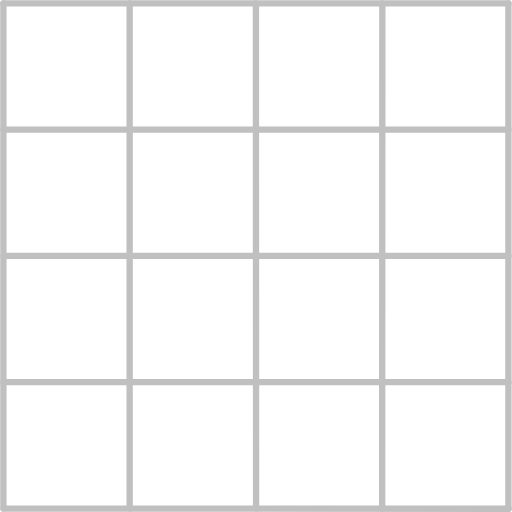
t = 0.00 s
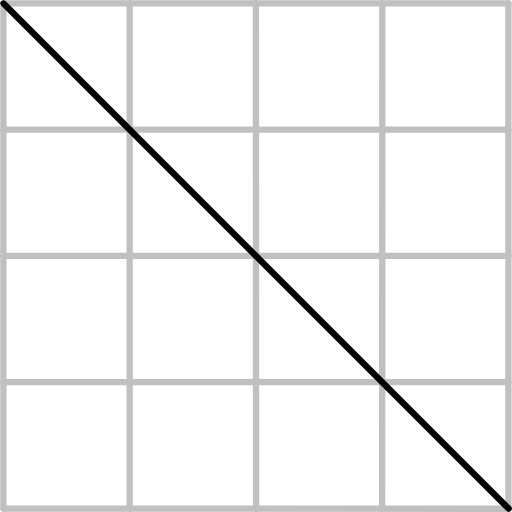
t = 2.00 s
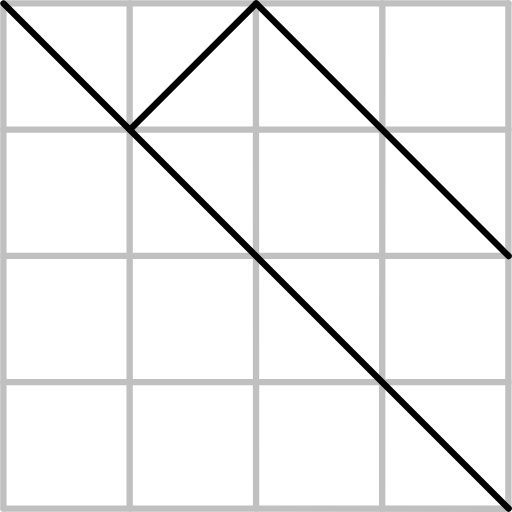
t = 3.00 s
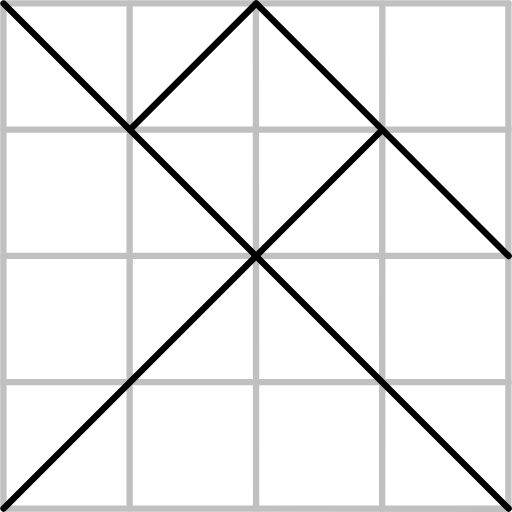
t = 5.00 s
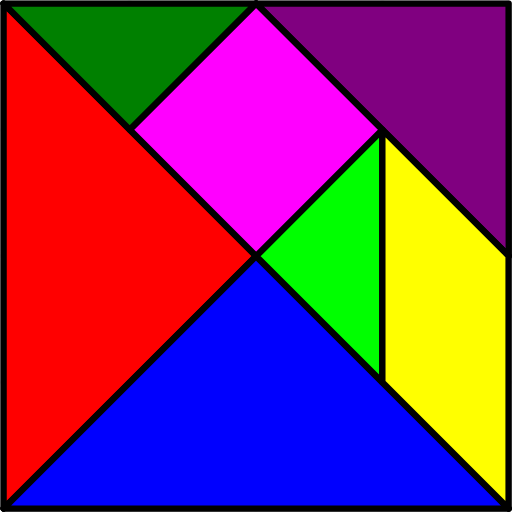
t = 6.50 s
t = 8.00 s: frame unchanged from t = 0.00 s, image omitted

The animated SVG that drew these frames (rendered in a browser with its animation timeline set to each time). Animation: 26 SMIL elements (animate=26); one cycle of 8.00 s.

<?xml version="1.0" encoding="UTF-8"?>

<svg version="1.1" baseProfile="tiny" width="57.22mm" height="57.22mm" viewBox="0 0 5722 5722" preserveAspectRatio="xMidYMid" fill-rule="evenodd" clip-path="url(#presentation_clip_path)" stroke-width="28.222" stroke-linejoin="round" xmlns="http://www.w3.org/2000/svg" xmlns:ooo="http://xml.openoffice.org/svg/export" xmlns:xlink="http://www.w3.org/1999/xlink" xml:space="preserve">
 <defs class="ClipPathGroup">
  <clipPath id="presentation_clip_path" clipPathUnits="userSpaceOnUse">
   <rect x="0" y="0" width="5722" height="5722"/>
  </clipPath>
 </defs>
 <defs class="TextShapeIndex">
  
 </defs>
 <defs class="TextEmbeddedBitmaps"/>
 <g>
  <g id="id2" class="Master_Slide">
   <g id="bg-id2" class="Background"/>
   <g id="bo-id2" class="BackgroundObjects"/>
  </g>
 </g>
 <g class="SlideGroup">
  <g>
   <g id="id1" class="Slide" clip-path="url(#presentation_clip_path)">
    <g class="Page">
     <g class="Group">
      <g class="com.sun.star.drawing.PolyLineShape">
       <g id="id3" opacity="0"><animate id="first" attributeName="opacity" from="100" to="100" begin="0ms;last.end+0ms" dur="1ms" fill="freeze"/><animate attributeName="opacity" from="100" to="100" begin="last.end" dur="1ms" fill="freeze"/>
        <path fill="none" stroke="rgb(192,192,192)" stroke-width="71" stroke-linejoin="round" stroke-linecap="round" d="M 41,5684 L 5684,5686"/>
        <path fill="none" stroke="rgb(192,192,192)" stroke-width="71" stroke-linejoin="round" stroke-linecap="round" d="M 37,4271 L 5682,4271"/>
        <path fill="none" stroke="rgb(192,192,192)" stroke-width="71" stroke-linejoin="round" stroke-linecap="round" d="M 40,2860 L 5682,2860"/>
        <path fill="none" stroke="rgb(192,192,192)" stroke-width="71" stroke-linejoin="round" stroke-linecap="round" d="M 39,1449 L 5682,1449"/>
        <path fill="none" stroke="rgb(192,192,192)" stroke-width="71" stroke-linejoin="round" stroke-linecap="round" d="M 38,38 L 5682,38"/>
        <path fill="none" stroke="rgb(192,192,192)" stroke-width="71" stroke-linejoin="round" stroke-linecap="round" d="M 38,5682 L 38,38"/>
        <path fill="none" stroke="rgb(192,192,192)" stroke-width="71" stroke-linejoin="round" stroke-linecap="round" d="M 1449,5682 L 1449,37"/>
        <path fill="none" stroke="rgb(192,192,192)" stroke-width="71" stroke-linejoin="round" stroke-linecap="round" d="M 2862,5682 L 2860,38"/>
        <path fill="none" stroke="rgb(192,192,192)" stroke-width="71" stroke-linejoin="round" stroke-linecap="round" d="M 4271,5682 L 4273,37"/>
        <path fill="none" stroke="rgb(192,192,192)" stroke-width="71" stroke-linejoin="round" stroke-linecap="round" d="M 5682,5682 L 5682,38"/>
       </g>
      </g>
      <g class="com.sun.star.drawing.LineShape">
       <g id="id4" opacity="0"><animate  attributeName="opacity" from="100" to="100" begin="first.end+1000ms" dur="1ms" fill="freeze"/><animate attributeName="opacity" from="100" to="0" begin="last.end" dur="1ms" fill="freeze"/>
        <path fill="none" stroke="rgb(0,0,0)" stroke-width="71" stroke-linejoin="round" stroke-linecap="round" d="M 40,40 L 5684,5684"/>
       </g>
      </g>
      <g class="com.sun.star.drawing.LineShape">
       <g id="id5" opacity="0"><animate  attributeName="opacity" from="100" to="100" begin="first.end+2000ms" dur="1ms" fill="freeze"/><animate attributeName="opacity" from="100" to="0" begin="last.end" dur="1ms" fill="freeze"/>
        <path fill="none" stroke="rgb(0,0,0)" stroke-width="71" stroke-linejoin="round" stroke-linecap="round" d="M 2864,40 L 5684,2862"/>
       </g>
      </g>
      <g class="com.sun.star.drawing.LineShape">
       <g id="id6" opacity="0"><animate  attributeName="opacity" from="100" to="100" begin="first.end+3000ms" dur="1ms" fill="freeze"/><animate attributeName="opacity" from="100" to="0" begin="last.end" dur="1ms" fill="freeze"/>
        <path fill="none" stroke="rgb(0,0,0)" stroke-width="71" stroke-linejoin="round" stroke-linecap="round" d="M 1451,1451 L 2862,40"/>
       </g>
      </g>
      <g class="com.sun.star.drawing.LineShape">
       <g id="id7" opacity="0"><animate  attributeName="opacity" from="100" to="100" begin="first.end+4000ms" dur="1ms" fill="freeze"/><animate attributeName="opacity" from="100" to="0" begin="last.end" dur="1ms" fill="freeze"/>
        <path fill="none" stroke="rgb(0,0,0)" stroke-width="71" stroke-linejoin="round" stroke-linecap="round" d="M 40,5684 L 4273,1451"/>
       </g>
      </g>
      <g class="com.sun.star.drawing.LineShape">
       <g id="id8" opacity="0"><animate  attributeName="opacity" from="100" to="100" begin="first.end+5000ms" dur="1ms" fill="freeze"/><animate attributeName="opacity" from="100" to="0" begin="last.end" dur="1ms" fill="freeze"/>
        <path fill="none" stroke="rgb(0,0,0)" stroke-width="71" stroke-linejoin="round" stroke-linecap="round" d="M 4273,1451 L 4275,4273"/>
       </g>
      </g>
      <g class="com.sun.star.drawing.PolyPolygonShape">
       <g id="id9" opacity="0"><animate  attributeName="opacity" from="100" to="100" begin="first.end+6000ms" dur="1ms" fill="freeze"/><animate attributeName="opacity" from="100" to="0" begin="last.end" dur="1ms" fill="freeze"/>
        <path fill="rgb(255,0,0)" stroke="none" d="M 40,5684 L 40,40 2862,2862 40,5684 Z"/>
        <path fill="none" stroke="rgb(0,0,0)" stroke-width="71" stroke-linejoin="round" stroke-linecap="round" d="M 40,5684 L 40,40 2862,2862 40,5684 Z"/>
       </g>
      </g>
      <g class="com.sun.star.drawing.PolyPolygonShape">
       <g id="id10" opacity="0"><animate  attributeName="opacity" from="100" to="100" begin="first.end+6000ms" dur="1ms" fill="freeze"/><animate attributeName="opacity" from="100" to="0" begin="last.end" dur="1ms" fill="freeze"/>
        <path fill="rgb(0,0,255)" stroke="none" d="M 40,5684 L 5684,5684 2862,2862 40,5684 Z"/>
        <path fill="none" stroke="rgb(0,0,0)" stroke-width="71" stroke-linejoin="round" stroke-linecap="round" d="M 40,5684 L 5684,5684 2862,2862 40,5684 Z"/>
       </g>
      </g>
      <g class="com.sun.star.drawing.PolyPolygonShape">
       <g id="id11" opacity="0"><animate  attributeName="opacity" from="100" to="100" begin="first.end+6000ms" dur="1ms" fill="freeze"/><animate attributeName="opacity" from="100" to="0" begin="last.end" dur="1ms" fill="freeze"/>
        <path fill="rgb(0,128,0)" stroke="none" d="M 40,40 L 2862,40 1451,1451 40,40 Z"/>
        <path fill="none" stroke="rgb(0,0,0)" stroke-width="71" stroke-linejoin="round" stroke-linecap="round" d="M 40,40 L 2862,40 1451,1451 40,40 Z"/>
       </g>
      </g>
      <g class="com.sun.star.drawing.PolyPolygonShape">
       <g id="id12" opacity="0"><animate  attributeName="opacity" from="100" to="100" begin="first.end+6000ms" dur="1ms" fill="freeze"/><animate attributeName="opacity" from="100" to="0" begin="last.end" dur="1ms" fill="freeze"/>
        <path fill="rgb(128,0,128)" stroke="none" d="M 2862,40 L 5684,40 5686,2862 2862,40 Z"/>
        <path fill="none" stroke="rgb(0,0,0)" stroke-width="71" stroke-linejoin="round" stroke-linecap="round" d="M 2862,40 L 5684,40 5686,2862 2862,40 Z"/>
       </g>
      </g>
      <g class="com.sun.star.drawing.PolyPolygonShape">
       <g id="id13" opacity="0"><animate  attributeName="opacity" from="100" to="100" begin="first.end+6000ms" dur="1ms" fill="freeze"/><animate attributeName="opacity" from="100" to="0" begin="last.end" dur="1ms" fill="freeze"/>
        <path fill="rgb(0,255,0)" stroke="none" d="M 4273,4273 L 2862,2862 4273,1451 4273,4273 Z"/>
        <path fill="none" stroke="rgb(0,0,0)" stroke-width="71" stroke-linejoin="round" stroke-linecap="round" d="M 4273,4273 L 2862,2862 4273,1451 4273,4273 Z"/>
       </g>
      </g>
      <g class="com.sun.star.drawing.PolyPolygonShape">
       <g id="id14" opacity="0"><animate  attributeName="opacity" from="100" to="100" begin="first.end+6000ms" dur="1ms" fill="freeze"/><animate attributeName="opacity" from="100" to="0" begin="last.end" dur="1ms" fill="freeze"/>
        <path fill="rgb(255,0,255)" stroke="none" d="M 2862,40 L 1451,1451 2862,2862 4273,1451 2862,40 Z"/>
        <path fill="none" stroke="rgb(0,0,0)" stroke-width="71" stroke-linejoin="round" stroke-linecap="round" d="M 2862,40 L 1451,1451 2862,2862 4273,1451 2862,40 Z"/>
       </g>
      </g>
      <g class="com.sun.star.drawing.PolyPolygonShape">
       <g id="id15" opacity="0"><animate  attributeName="opacity" from="100" to="100" begin="first.end+6000ms" dur="2001ms" id="last" fill="freeze"/><animate attributeName="opacity" from="100" to="0" begin="last.end" dur="1ms" fill="freeze"/>
        <path fill="rgb(255,255,0)" stroke="none" d="M 4273,4271 L 4273,1451 5684,2860 5684,5683 4273,4271 Z"/>
        <path fill="none" stroke="rgb(0,0,0)" stroke-width="71" stroke-linejoin="round" stroke-linecap="round" d="M 4273,4271 L 4273,1451 5684,2860 5684,5683 4273,4271 Z"/>
       </g>
      </g>
     </g>
    </g>
   </g>
  </g>
 </g>
</svg>
